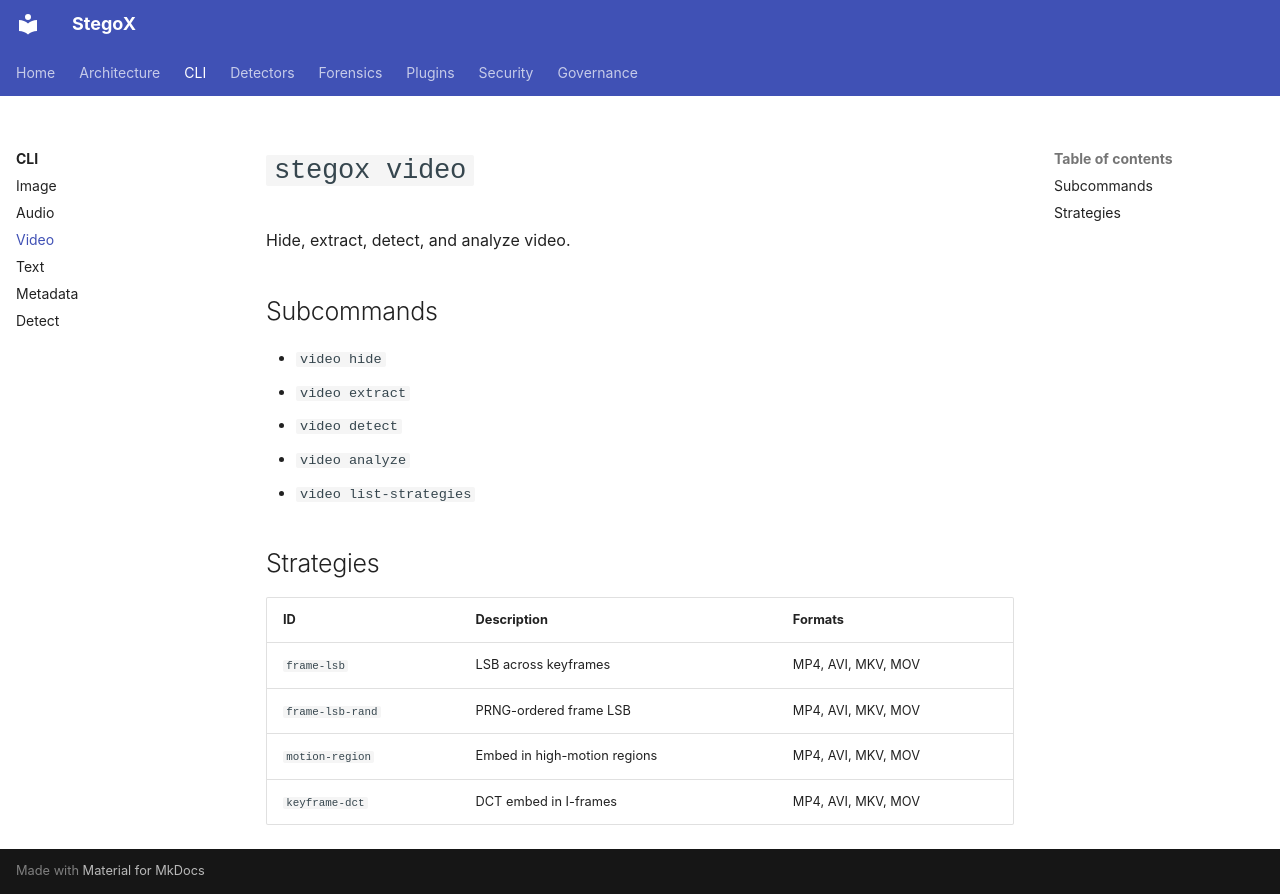

repository: Incredible-Hacker/stegox · page: cli/video/index.html · generator: mkdocs

# `stegox video`

Hide, extract, detect, and analyze video.

## Subcommands

- `video hide`
- `video extract`
- `video detect`
- `video analyze`
- `video list-strategies`

## Strategies

| ID | Description | Formats |
|---|---|---|
| `frame-lsb` | LSB across keyframes | MP4, AVI, MKV, MOV |
| `frame-lsb-rand` | PRNG-ordered frame LSB | MP4, AVI, MKV, MOV |
| `motion-region` | Embed in high-motion regions | MP4, AVI, MKV, MOV |
| `keyframe-dct` | DCT embed in I-frames | MP4, AVI, MKV, MOV |
